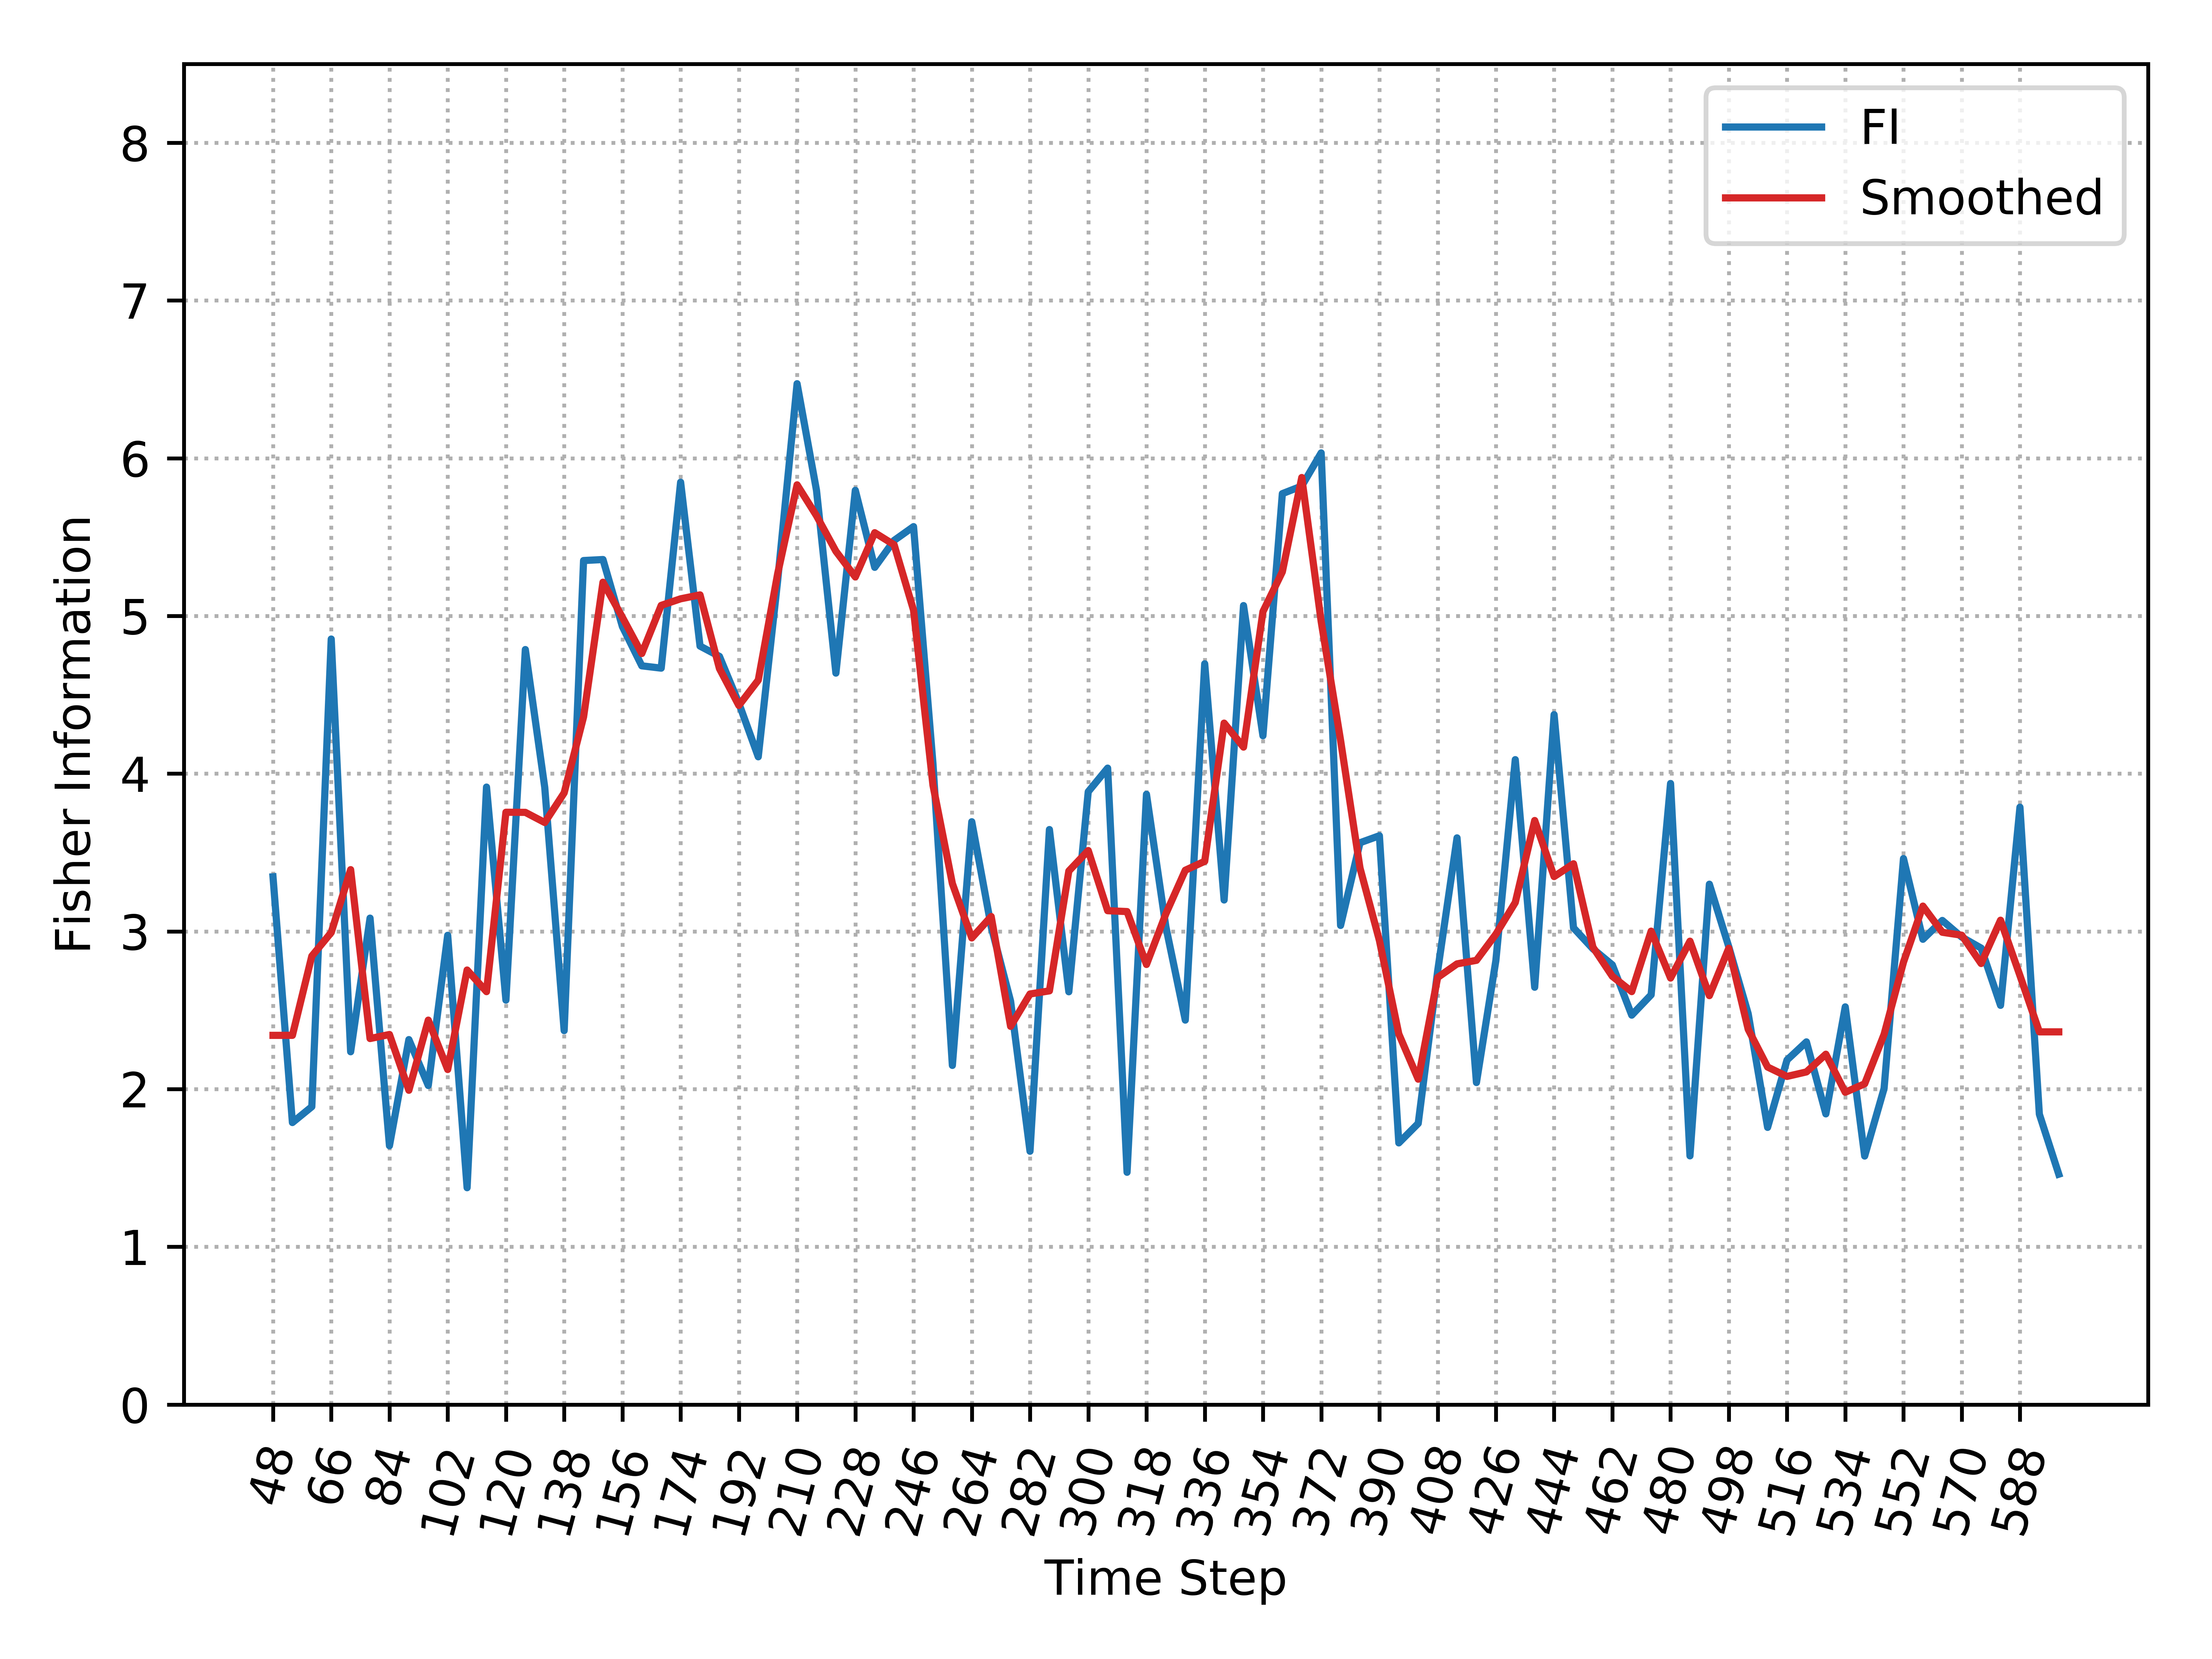

Values plotted in this chart, from the file beside it:
, Time_Step, FI, Smooth_FI
0, 48, 3.346, 2.341
1, 54, 1.788, 2.341
2, 60, 1.888, 2.843
3, 66, 4.854, 2.993
4, 72, 2.237, 3.392
5, 78, 3.084, 2.321
6, 84, 1.641, 2.346
7, 90, 2.314, 1.993
8, 96, 2.023, 2.437
9, 102, 2.975, 2.124
10, 108, 1.375, 2.755
11, 114, 3.915, 2.618
12, 120, 2.564, 3.755
13, 126, 4.787, 3.755
14, 132, 3.913, 3.69
15, 138, 2.371, 3.878
16, 144, 5.351, 4.36
17, 150, 5.358, 5.214
18, 156, 4.933, 4.991
19, 162, 4.684, 4.762
20, 168, 4.669, 5.067
21, 174, 5.848, 5.109
22, 180, 4.809, 5.134
23, 186, 4.744, 4.667
24, 192, 4.447, 4.433
25, 198, 4.107, 4.593
26, 204, 5.225, 5.268
27, 210, 6.473, 5.831
28, 216, 5.796, 5.636
29, 222, 4.638, 5.41
30, 228, 5.796, 5.247
31, 234, 5.308, 5.528
32, 240, 5.479, 5.451
33, 246, 5.566, 5.037
34, 252, 4.064, 3.927
35, 258, 2.15, 3.303
36, 264, 3.695, 2.959
37, 270, 3.03, 3.094
38, 276, 2.558, 2.398
39, 282, 1.606, 2.603
40, 288, 3.646, 2.623
41, 294, 2.617, 3.383
42, 300, 3.886, 3.513
43, 306, 4.035, 3.131
44, 312, 1.473, 3.126
45, 318, 3.869, 2.79
46, 324, 3.029, 3.112
47, 330, 2.438, 3.388
48, 336, 4.697, 3.444
49, 342, 3.199, 4.321
50, 348, 5.066, 4.168
51, 354, 4.24, 5.027
52, 360, 5.776, 5.28
53, 366, 5.824, 5.878
54, 372, 6.034, 4.965
55, 378, 3.038, 4.211
56, 384, 3.562, 3.402
57, 390, 3.607, 2.943
58, 396, 1.659, 2.349
59, 402, 1.783, 2.063
... 33 more rows
